Run: headless pygame with SDL's dummy video driver; simulated clock (each Clock.tick advances the game by its frame time, no real sleeping); random seed 0; keys injected as events and as key.get_pressed() state; no mouse input.
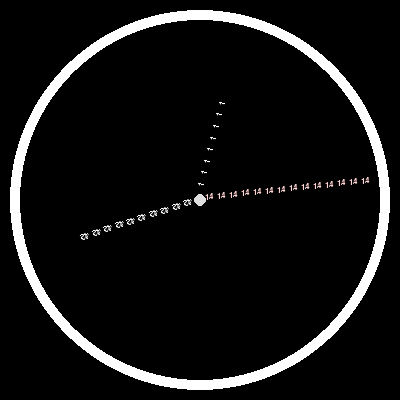
Frame 1 of 4 · flips 1–60 · no input
Frame 2 of 4 · flips 61–180 · tapped SPACE, RETURN · held RIGHT (→), D · screen unchanged from frame 1, image omitted
Frame 3 of 4 · flips 181–300 · held DOWN (↓), S · screen unchanged from frame 2, image omitted
Frame 4 of 4 · flips 301–420 · held LEFT (←), A, UP (↑), W · screen unchanged from frame 3, image omitted

The pygame program that drew these frames:

import pygame
from datetime import datetime
import math

pygame.init()
pygame.font.init()

screen = pygame.display.set_mode((400, 400))
clock = pygame.time.Clock()

font = pygame.font.SysFont("arial", 12)

running = True


def draw_degree_line(degrees, size, draw_surface: pygame.Surface):
    for i in range(12, size, 12):
        screen.blit(pygame.transform.rotate(draw_surface, -degrees), (
            200 + math.cos(math.radians(degrees)) * i - 6, 200 + math.sin(math.radians(degrees)) * i - 6
        ))


while running:
    screen.fill(0)

    current_time = datetime.now()

    pygame.draw.circle(screen, (255, 255, 255), (200, 200), 190)
    pygame.draw.circle(screen, (0, 0, 0), (200, 200), 180)
    pygame.draw.circle(screen, (222, 222, 222), (200, 200), 6)
    draw_degree_line((current_time.second * 6) - 90, 180, font.render(f"{current_time.second}", True, (255, 212, 212)))
    draw_degree_line((current_time.minute * 6) - 90, 130, font.render(f"{current_time.minute}", True, (255, 255, 255)))
    draw_degree_line((current_time.hour * 15) - 90, 100, font.render(f"{current_time.hour}", True, (255, 255, 255)))

    for event in pygame.event.get():
        if event.type == pygame.QUIT:
            running = False
            break
    pygame.display.flip()
    clock.tick(60)
